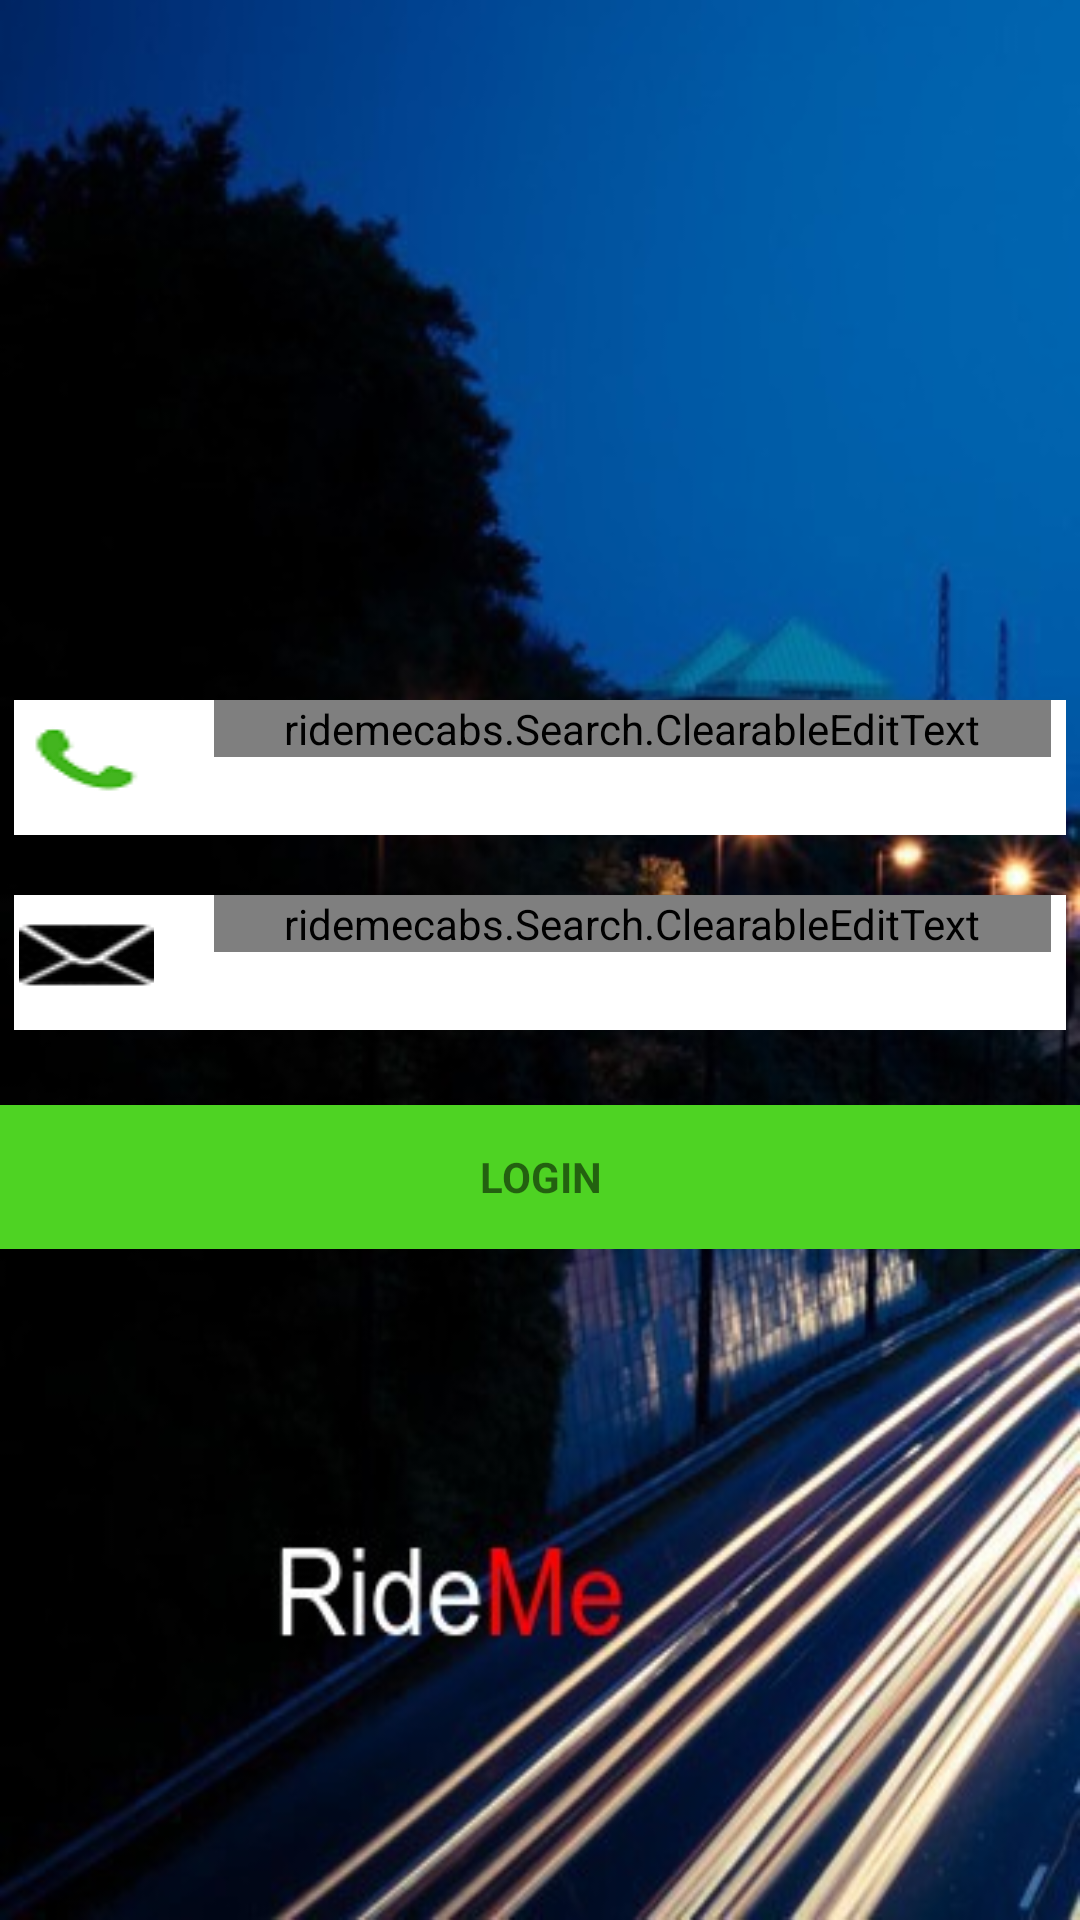

Reconstruct the res/layout file that produces this screen, plus the resources it refers to.
<!-- AndroidManifest.xml: application theme AppTheme.NoActionBar -->
<!-- res/layout/activity_login.xml -->
<LinearLayout xmlns:android="http://schemas.android.com/apk/res/android"
    xmlns:tools="http://schemas.android.com/tools"
    android:layout_width="match_parent"
    android:layout_height="match_parent"
    android:background="@drawable/splashscreen"
    android:gravity="center_horizontal"
    android:orientation="vertical"
    android:paddingBottom="@dimen/activity_vertical_margin"
    android:paddingLeft="@dimen/activity_horizontal_margin"
    android:paddingRight="@dimen/activity_horizontal_margin"
    android:paddingTop="@dimen/activity_vertical_margin"
    tools:context="ridemecabs.Login.LoginActivity">

    <LinearLayout
        android:id="@+id/login_form"
        android:layout_width="match_parent"
        android:layout_height="match_parent">

        <LinearLayout
            android:layout_width="match_parent"
            android:layout_height="wrap_content"
            android:layout_gravity="center_vertical"
            android:gravity="center_vertical"
            android:orientation="horizontal">

            <LinearLayout
                android:id="@+id/email_login_form"
                android:layout_width="match_parent"
                android:layout_height="wrap_content"
                android:layout_gravity="center_vertical"
                android:gravity="center_vertical"
                android:orientation="vertical">

                <LinearLayout
                    android:layout_width="match_parent"
                    android:layout_height="45dp"
                    android:layout_marginLeft="5dp"
                    android:layout_marginRight="5dp"
                    android:layout_marginTop="10dp"
                    android:orientation="horizontal"
                    android:background="#FFFFFF">

                    <TextView
                        android:layout_width="45dp"
                        android:layout_height="wrap_content"
                        android:layout_marginLeft="5px"
                        android:layout_marginRight="15px"
                        android:layout_marginTop="15px"
                        android:background="@drawable/icon_contact" />
                    <android.support.design.widget.TextInputLayout
                        android:layout_width="match_parent"
                        android:layout_height="wrap_content"
                        android:background="#FFFFFF">

                        <ridemecabs.Search.ClearableEditText
                            android:id="@+id/login_email"
                            android:layout_width="match_parent"
                            android:layout_height="wrap_content"
                            android:layout_marginLeft="15dp"
                            android:layout_marginRight="15px"
                            android:background="@android:color/transparent"
                            android:editable="true"
                            android:ems="10"
                            android:fontFamily="sans-serif"
                            android:hint="Email"
                            android:inputType="textEmailAddress" />

                    </android.support.design.widget.TextInputLayout>



                    <android.support.design.widget.TextInputLayout
                        android:layout_width="match_parent"
                        android:layout_height="wrap_content"
                        android:background="#FFFFFF"></android.support.design.widget.TextInputLayout>
                </LinearLayout>

                <LinearLayout
                    android:layout_width="match_parent"
                    android:layout_height="45dp"
                    android:layout_marginLeft="5dp"
                    android:layout_marginRight="5dp"
                    android:layout_marginTop="20dp"
                    android:background="#FFFFFF">

                    <TextView
                        android:layout_width="45dp"
                        android:layout_height="wrap_content"
                        android:layout_marginLeft="5px"
                        android:layout_marginRight="15px"
                        android:layout_marginTop="15px"
                        android:background="@drawable/icon_email" />

                    <android.support.design.widget.TextInputLayout
                        android:layout_width="match_parent"
                        android:layout_height="wrap_content"
                        android:background="#FFFFFF">

                        <ridemecabs.Search.ClearableEditText
                            android:id="@+id/login_password"
                            android:layout_width="match_parent"
                            android:layout_height="wrap_content"
                            android:layout_marginLeft="15dp"
                            android:layout_marginRight="15px"
                            android:background="@android:color/transparent"
                            android:ems="10"
                            android:fontFamily="sans-serif"
                            android:hint="Password"
                            android:inputType="textPassword" />
                    </android.support.design.widget.TextInputLayout>
                </LinearLayout>

                <Button
                    android:id="@+id/login_button"
                    style="?android:textAppearanceSmall"
                    android:layout_width="match_parent"
                    android:layout_height="match_parent"
                    android:layout_marginTop="25dp"
                    android:background="#4ED323"
                    android:text="@string/action_Login"
                    android:textStyle="bold" />
            </LinearLayout>
        </LinearLayout>
    </LinearLayout>
</LinearLayout>
<!-- resources referenced by this layout -->
<resources>
  <!-- drawable icon_contact: png bitmap (drawable, 3485 bytes) -->
  <!-- drawable icon_email: png bitmap (drawable, 683 bytes) -->
  <!-- drawable splashscreen: jpg bitmap (drawable, 40759 bytes) -->
  <string name="action_Login">Login</string>
  <style name="AppTheme.NoActionBar">
          <item name="windowActionBar">false</item>
          <item name="windowNoTitle">true</item>
      </style>
</resources>
